Photos from the image-classification dataset "dataset_cleaned" in the GitHub repository Diogo-Rodriigues/AP_Modulo2. Its 4 classes are: biliary leaks, lithiasis, normal, stricture.

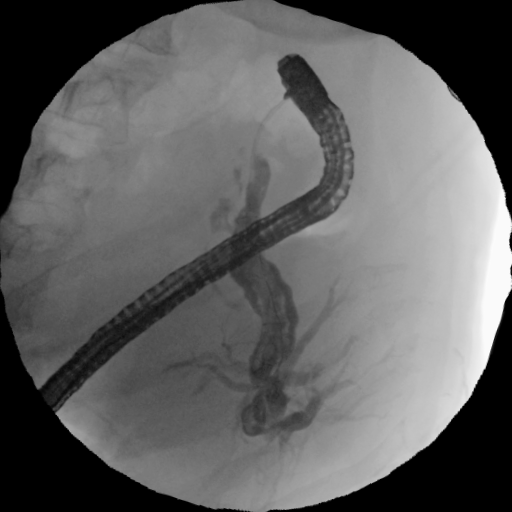
Label: biliary leaks

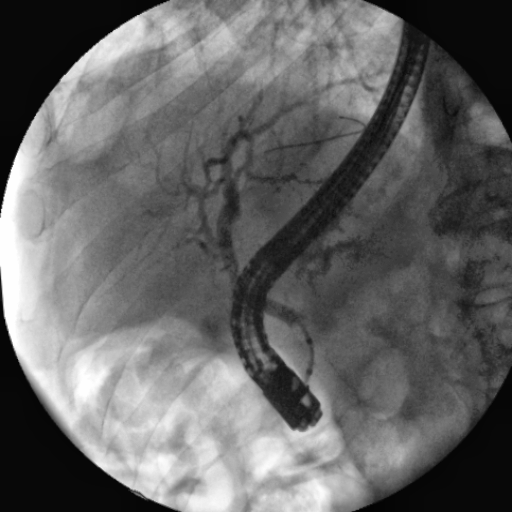
Label: normal

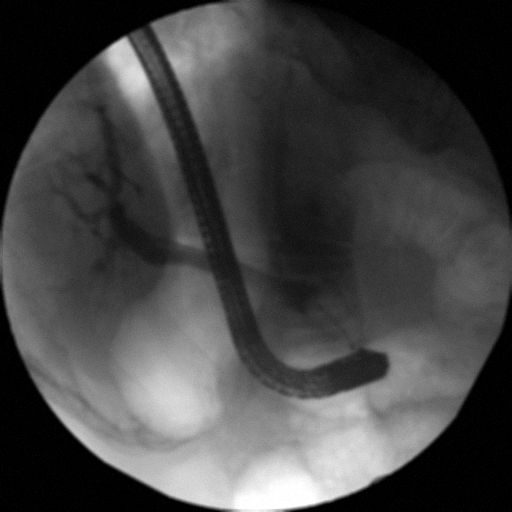
Label: normal

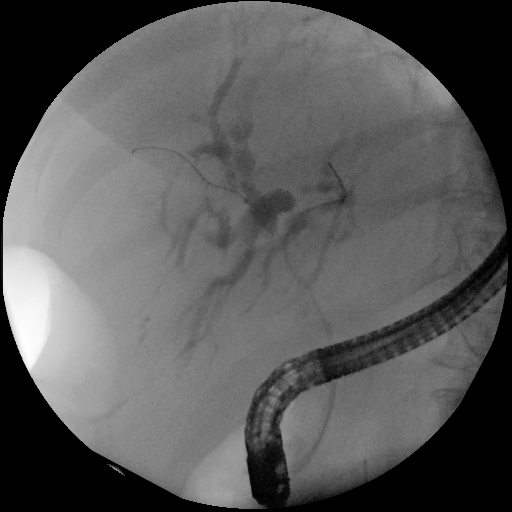
Label: stricture

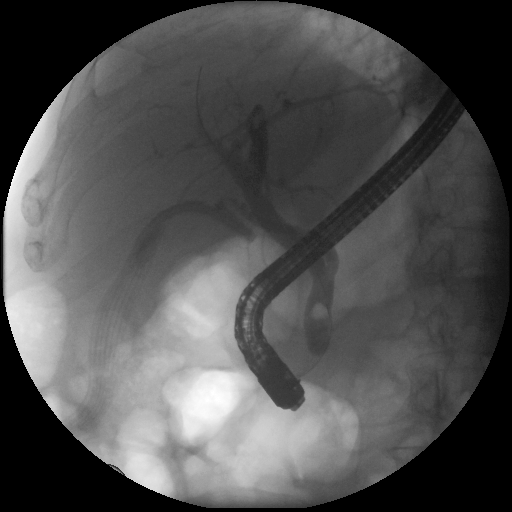
Label: lithiasis

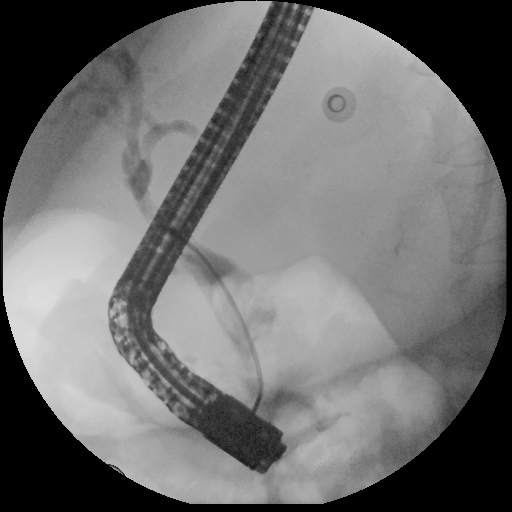
Label: lithiasis
